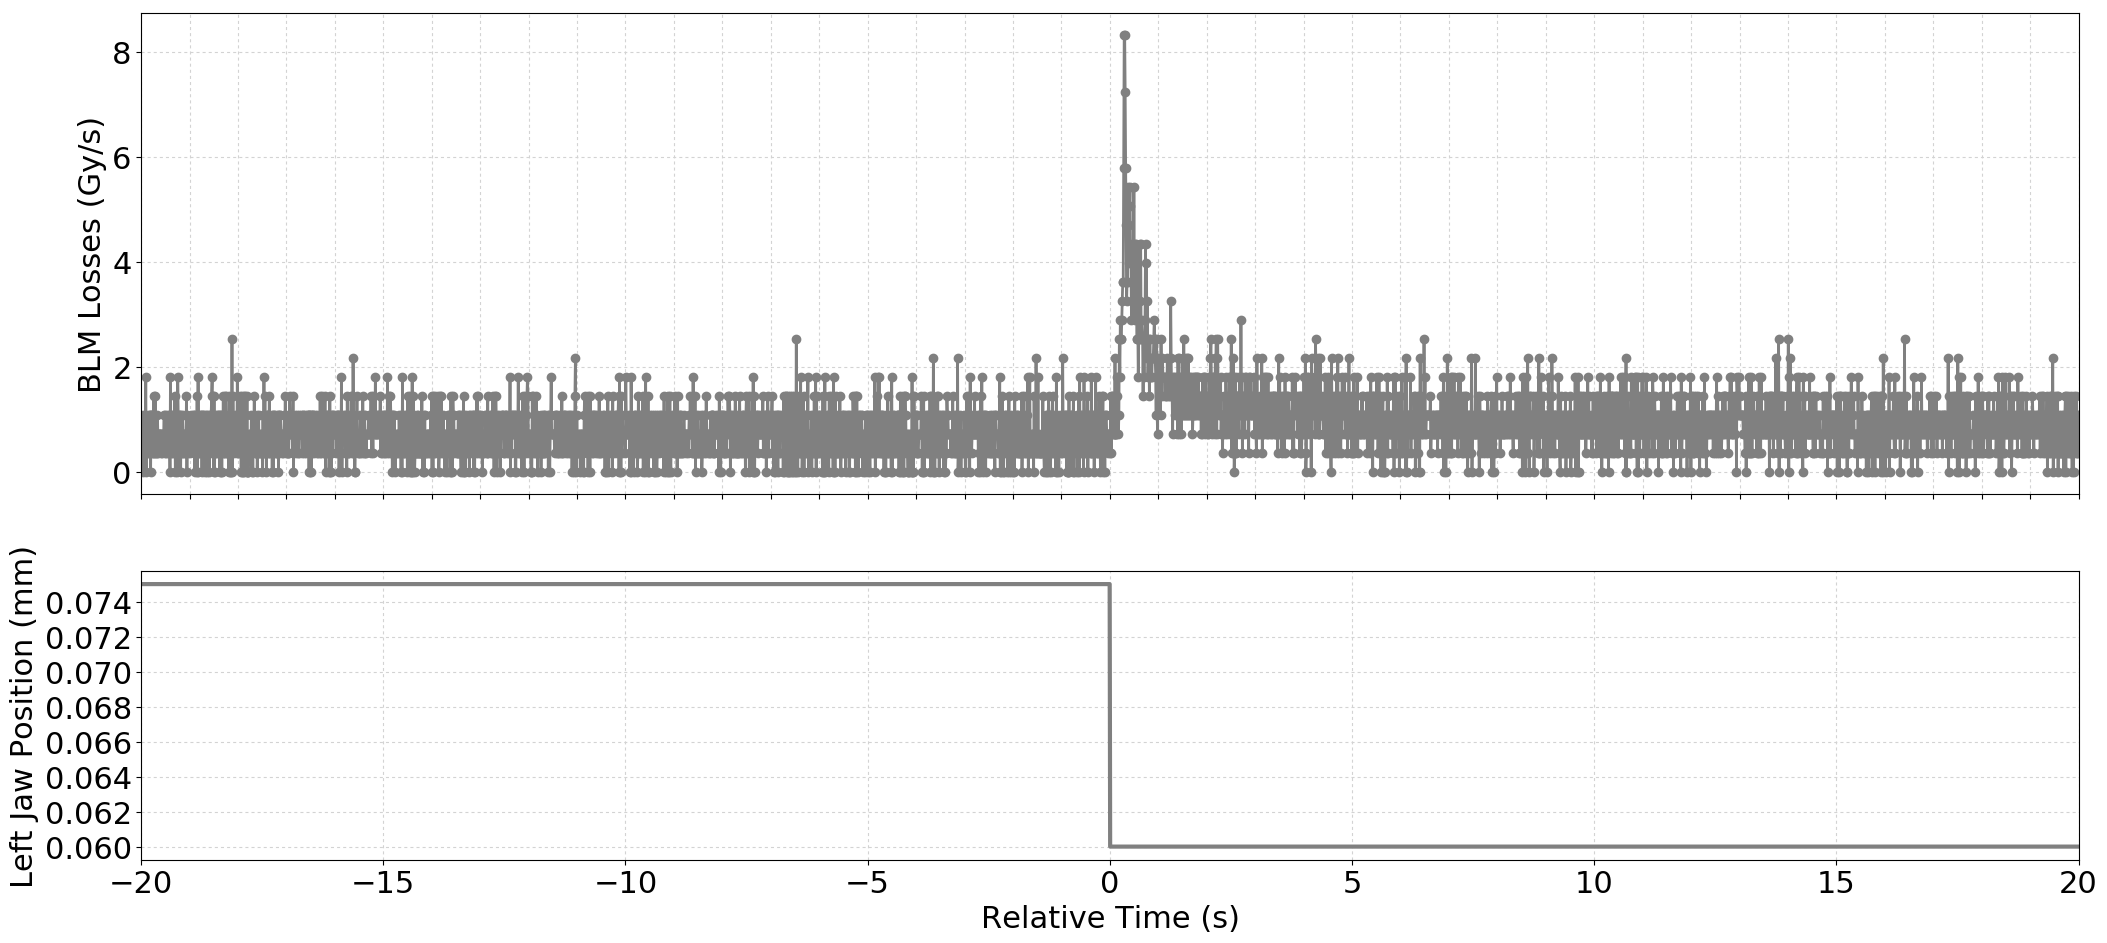

Values plotted in this chart, from the file beside it:
Timestamp, position, BLMTI.04R3.B1I10_TCSG.4R3.B1
1494678406450, 0.075, 3.6200000000000004e-07
1494678406460, 0.075, 7.240000000000001e-07
1494678406470, 0.075, 7.240000000000001e-07
1494678406480, 0.075, 1.0859999999999999e-06
1494678406490, 0.075, 0.0
1494678406500, 0.075, 7.240000000000001e-07
1494678406510, 0.075, 3.6200000000000004e-07
1494678406520, 0.075, 7.240000000000001e-07
1494678406530, 0.075, 3.6200000000000004e-07
1494678406540, 0.075, 1.81e-06
1494678406550, 0.075, 0.0
1494678406560, 0.075, 7.240000000000001e-07
1494678406570, 0.075, 3.6200000000000004e-07
1494678406580, 0.075, 1.0859999999999999e-06
1494678406590, 0.075, 3.6200000000000004e-07
1494678406600, 0.075, 7.240000000000001e-07
1494678406610, 0.075, 7.240000000000001e-07
1494678406620, 0.075, 1.0859999999999999e-06
1494678406630, 0.075, 1.0859999999999999e-06
1494678406640, 0.075, 0.0
1494678406650, 0.075, 1.0859999999999999e-06
1494678406660, 0.075, 3.6200000000000004e-07
1494678406670, 0.075, 1.0859999999999999e-06
1494678406680, 0.075, 1.0859999999999999e-06
1494678406690, 0.075, 3.6200000000000004e-07
1494678406700, 0.075, 1.4480000000000002e-06
1494678406710, 0.075, 3.6200000000000004e-07
1494678406720, 0.075, 7.240000000000001e-07
1494678406730, 0.075, 3.6200000000000004e-07
1494678406740, 0.075, 1.4480000000000002e-06
1494678406750, 0.075, 3.6200000000000004e-07
1494678406760, 0.075, 7.240000000000001e-07
1494678406770, 0.075, 3.6200000000000004e-07
1494678406780, 0.075, 1.0859999999999999e-06
1494678406790, 0.075, 7.240000000000001e-07
1494678406800, 0.075, 3.6200000000000004e-07
1494678406810, 0.075, 7.240000000000001e-07
1494678406820, 0.075, 7.240000000000001e-07
1494678406830, 0.075, 7.240000000000001e-07
1494678406840, 0.075, 7.240000000000001e-07
1494678406850, 0.075, 3.6200000000000004e-07
1494678406860, 0.075, 7.240000000000001e-07
1494678406870, 0.075, 7.240000000000001e-07
1494678406880, 0.075, 3.6200000000000004e-07
1494678406890, 0.075, 7.240000000000001e-07
1494678406900, 0.075, 7.240000000000001e-07
1494678406910, 0.075, 7.240000000000001e-07
1494678406920, 0.075, 1.0859999999999999e-06
1494678406930, 0.075, 3.6200000000000004e-07
1494678406940, 0.075, 1.0859999999999999e-06
1494678406950, 0.075, 3.6200000000000004e-07
1494678406960, 0.075, 7.240000000000001e-07
1494678406970, 0.075, 7.240000000000001e-07
1494678406980, 0.075, 1.0859999999999999e-06
1494678406990, 0.075, 3.6200000000000004e-07
1494678407000, 0.075, 7.240000000000001e-07
1494678407010, 0.075, 7.240000000000001e-07
1494678407020, 0.075, 3.6200000000000004e-07
1494678407030, 0.075, 1.0859999999999999e-06
1494678407040, 0.075, 0.0
... 3,938 more rows
